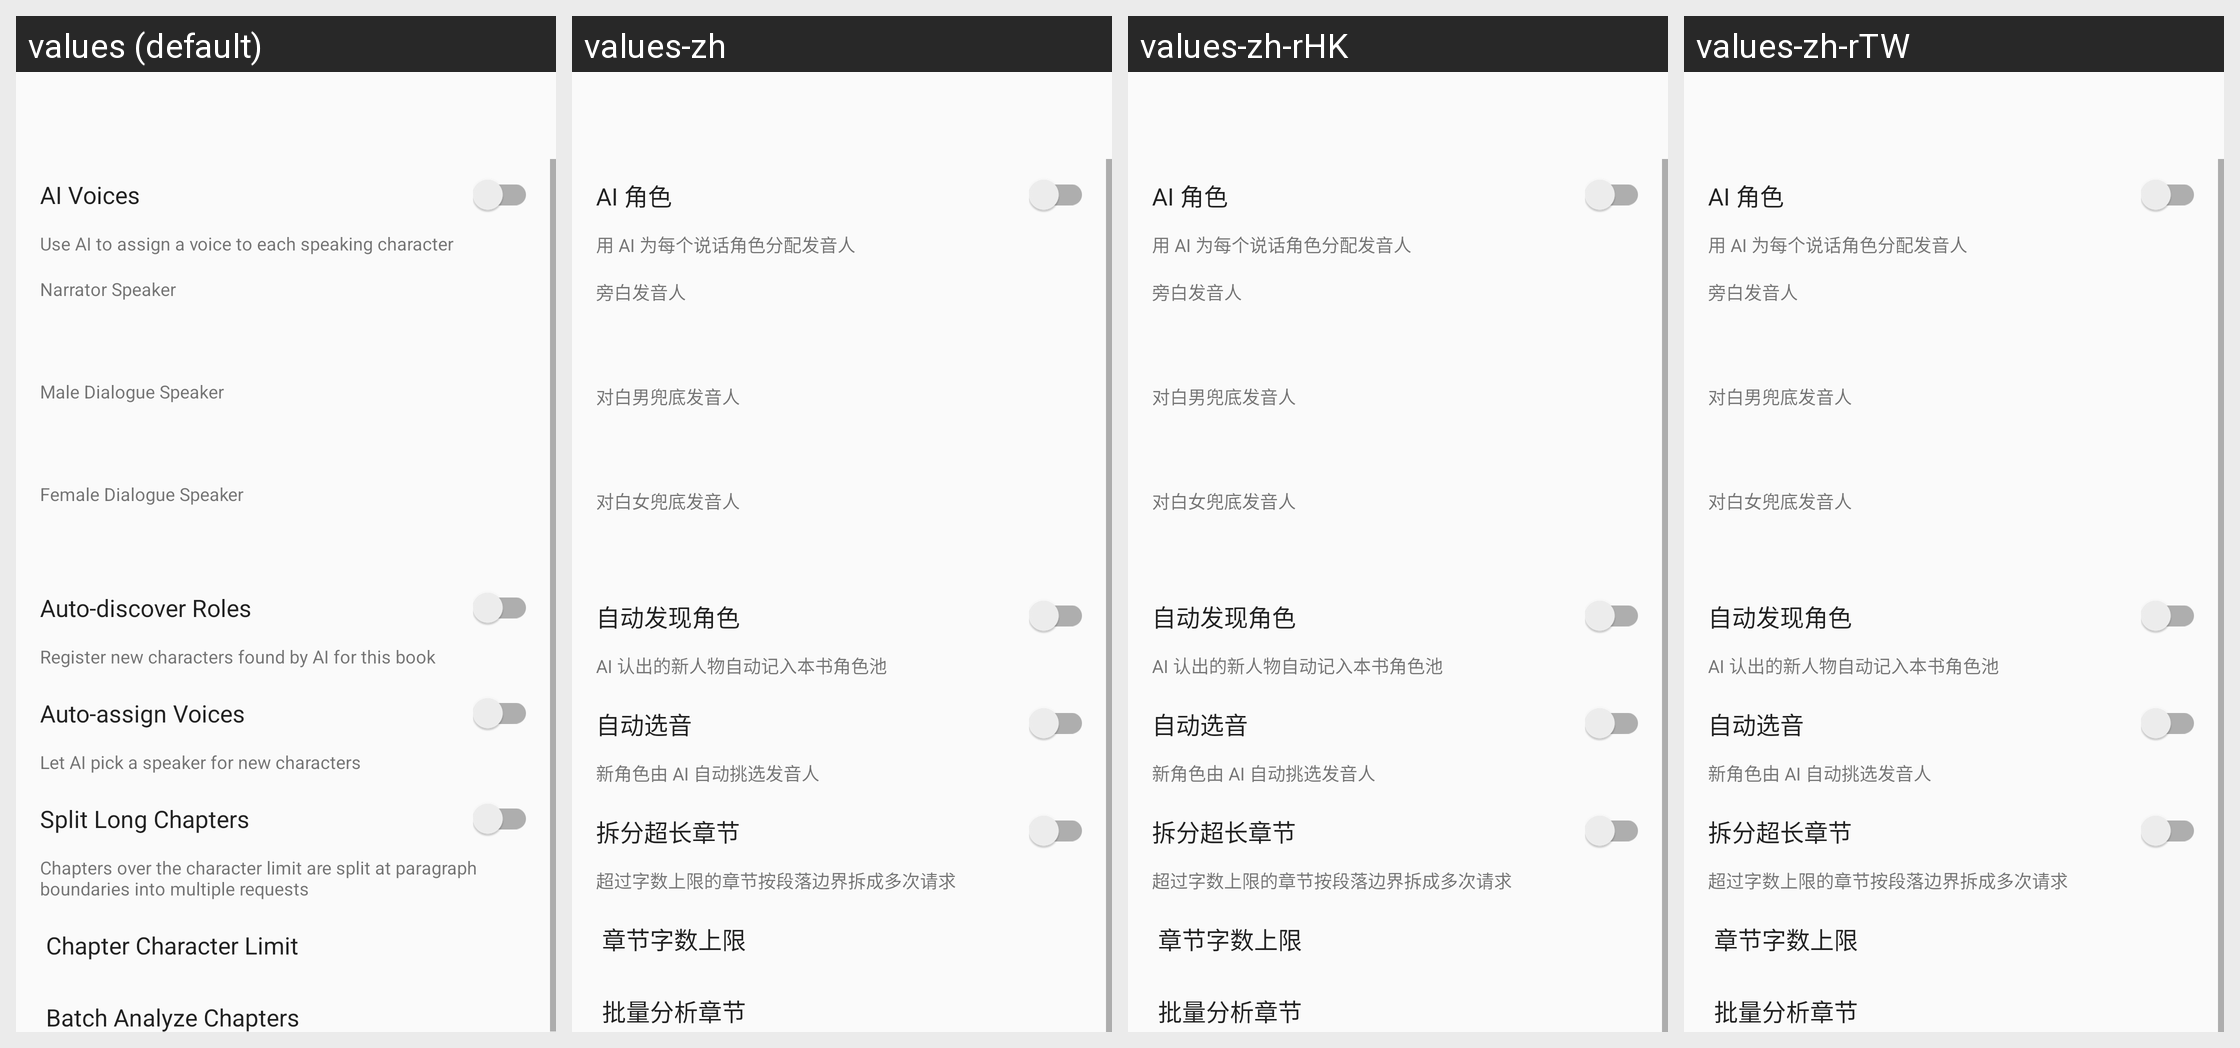

This grid shows one Android layout under several languages. Give, for every string resource on the screen, its name, the default text and each shown locale's text.
Android screen res/layout/dialog_ai_multi_voice.xml rendered under 4 locales, left to right: values (default), values-zh, values-zh-rHK, values-zh-rTW. Device: Nexus 5 (rendered at 1080×1920; each locale shown at half size, 540×960, under a caption strip naming it); theme AppTheme.Light.
Strings drawn on this screen, with the default value and each locale's value (text and hints the layout hard-codes, and strings that could not be matched under every locale, appear in the picture but are not listed):

ai_multi_voice
  values: AI Voices
  values-zh: AI 角色
  values-zh-rHK: AI 角色  [from values-zh]
  values-zh-rTW: AI 角色  [from values-zh]

ai_multi_voice_summary
  values: Use AI to assign a voice to each speaking character
  values-zh: 用 AI 为每个说话角色分配发音人
  values-zh-rHK: 用 AI 为每个说话角色分配发音人  [from values-zh]
  values-zh-rTW: 用 AI 为每个说话角色分配发音人  [from values-zh]

ai_narrator_speaker
  values: Narrator Speaker
  values-zh: 旁白发音人
  values-zh-rHK: 旁白发音人  [from values-zh]
  values-zh-rTW: 旁白发音人  [from values-zh]

ai_dialogue_male_speaker
  values: Male Dialogue Speaker
  values-zh: 对白男兜底发音人
  values-zh-rHK: 对白男兜底发音人  [from values-zh]
  values-zh-rTW: 对白男兜底发音人  [from values-zh]

ai_dialogue_female_speaker
  values: Female Dialogue Speaker
  values-zh: 对白女兜底发音人
  values-zh-rHK: 对白女兜底发音人  [from values-zh]
  values-zh-rTW: 对白女兜底发音人  [from values-zh]

ai_auto_create_roles
  values: Auto-discover Roles
  values-zh: 自动发现角色
  values-zh-rHK: 自动发现角色  [from values-zh]
  values-zh-rTW: 自动发现角色  [from values-zh]

ai_auto_create_roles_summary
  values: Register new characters found by AI for this book
  values-zh: AI 认出的新人物自动记入本书角色池
  values-zh-rHK: AI 认出的新人物自动记入本书角色池  [from values-zh]
  values-zh-rTW: AI 认出的新人物自动记入本书角色池  [from values-zh]

ai_auto_assign_voices
  values: Auto-assign Voices
  values-zh: 自动选音
  values-zh-rHK: 自动选音  [from values-zh]
  values-zh-rTW: 自动选音  [from values-zh]

ai_auto_assign_voices_summary
  values: Let AI pick a speaker for new characters
  values-zh: 新角色由 AI 自动挑选发音人
  values-zh-rHK: 新角色由 AI 自动挑选发音人  [from values-zh]
  values-zh-rTW: 新角色由 AI 自动挑选发音人  [from values-zh]

ai_split_long_chapters
  values: Split Long Chapters
  values-zh: 拆分超长章节
  values-zh-rHK: 拆分超长章节  [from values-zh]
  values-zh-rTW: 拆分超长章节  [from values-zh]

ai_split_long_chapters_summary
  values: Chapters over the character limit are split at paragraph boundaries into multiple requests
  values-zh: 超过字数上限的章节按段落边界拆成多次请求
  values-zh-rHK: 超过字数上限的章节按段落边界拆成多次请求  [from values-zh]
  values-zh-rTW: 超过字数上限的章节按段落边界拆成多次请求  [from values-zh]

ai_max_chapter_chars
  values: Chapter Character Limit
  values-zh: 章节字数上限
  values-zh-rHK: 章节字数上限  [from values-zh]
  values-zh-rTW: 章节字数上限  [from values-zh]

ai_batch_analyze
  values: Batch Analyze Chapters
  values-zh: 批量分析章节
  values-zh-rHK: 批量分析章节  [from values-zh]
  values-zh-rTW: 批量分析章节  [from values-zh]
